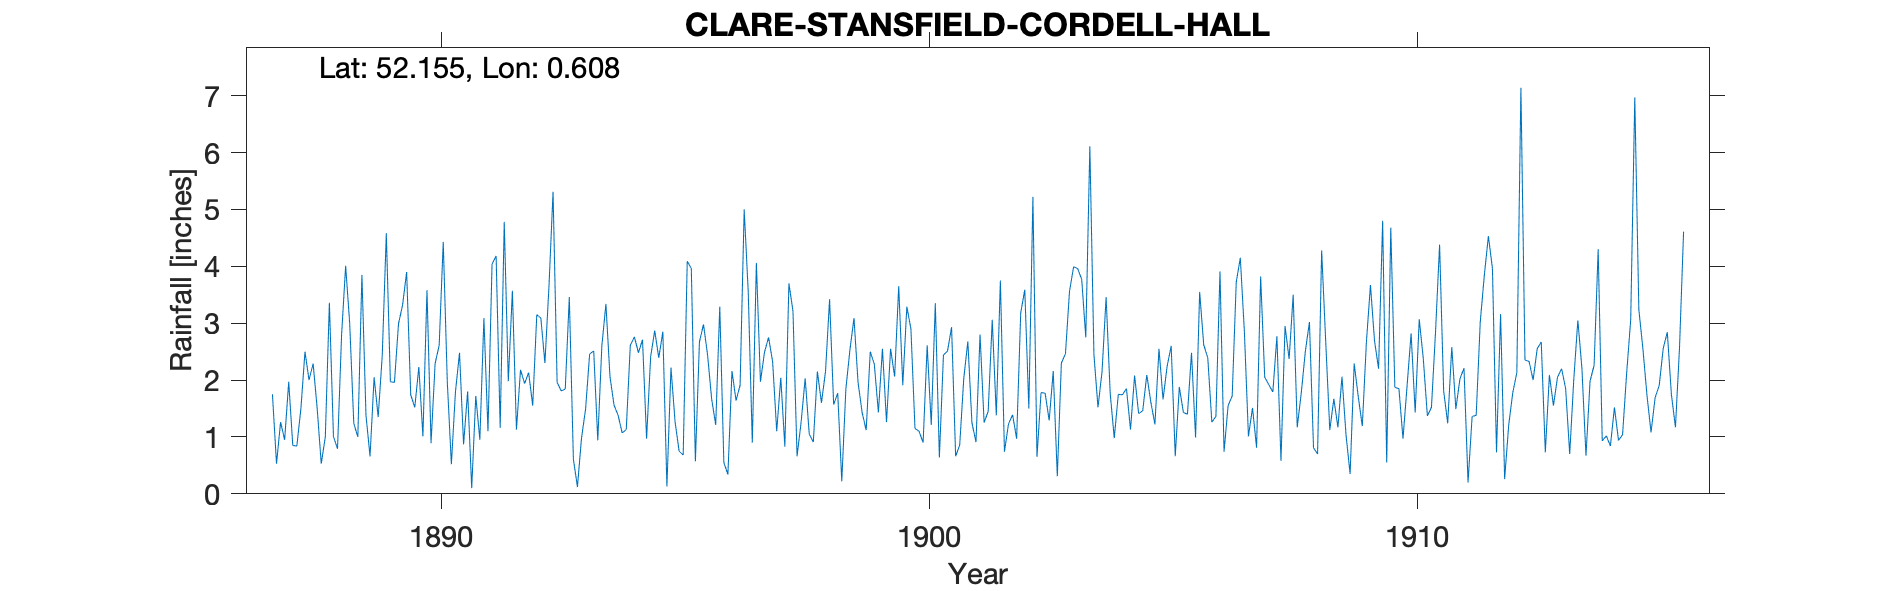

The file beside this chart, header and first rows:
CLARE-STANSFIELD-CORDELL-HALL, , , , , , , , , , , , , , , , , , , , , , , 
Grid ref, TL785540, Long, 0.6079, Lat, 52.16, Elevation, 300, ft, , , , , , , , , , , , , , , 
Station no, RR1950, , , , , , , , , , , , , , , , , , , , , , 
, 1880, 1881, 1882, 1883, 1884, 1885, 1886, 1887, 1888, 1889, 1890, 1891, 1892, 1893, 1894, 1895, 1896, 1897, 1898, 1899, 1900, 1901, 1902
January, , , , , , , , 1.75, 0.53, 0.66, 2.23, 1.8, 1.13, 1.84, 1.56, 2.85, 1.67, 1.97, 1.05, 1.96, 3.29, 0.66, 0.74
February, , , , , , , , 0.53, 1, 2.05, 1.01, 0.1, 2.18, 3.46, 1.38, 0.13, 1.21, 2.49, 0.91, 1.43, 2.9, 0.86, 1.23
March, , , , , , , , 1.26, 3.36, 1.35, 3.58, 1.72, 1.94, 0.61, 1.07, 2.22, 3.29, 2.75, 2.15, 1.12, 1.15, 2.03, 1.39
April, , , , , , , , 0.95, 1.01, 2.43, 0.89, 0.95, 2.13, 0.12, 1.13, 1.27, 0.55, 2.32, 1.6, 2.5, 1.1, 2.68, 0.97
May, , , , , , , , 1.97, 0.79, 4.58, 2.29, 3.09, 1.55, 0.98, 2.61, 0.75, 0.34, 1.1, 2.15, 2.28, 0.9, 1.25, 3.18
June, , , , , , , , 0.85, 2.79, 1.97, 2.61, 1.1, 3.15, 1.49, 2.76, 0.68, 2.16, 2.04, 3.42, 1.43, 2.61, 0.91, 3.59
July, , , , , , , , 0.84, 4.01, 1.96, 4.43, 4.04, 3.09, 2.46, 2.48, 4.09, 1.64, 0.83, 1.57, 2.55, 1.21, 2.8, 1.5
August, , , , , , , , 1.5, 2.99, 2.99, 1.96, 4.18, 2.3, 2.51, 2.71, 3.96, 1.91, 3.7, 1.77, 1.26, 3.35, 1.25, 5.22
September, , , , , , , , 2.5, 1.24, 3.32, 0.52, 1.16, 3.65, 0.94, 0.97, 0.57, 5, 3.21, 0.22, 2.55, 0.64, 1.45, 0.65
October, , , , , , , , 2, 1, 3.9, 1.79, 4.78, 5.31, 2.6, 2.41, 2.67, 3.55, 0.66, 1.84, 2.06, 2.44, 3.06, 1.78
November, , , , , , , , 2.29, 3.85, 1.74, 2.48, 1.98, 1.96, 3.34, 2.87, 2.98, 0.9, 1.26, 2.53, 3.65, 2.51, 1.38, 1.77
December, , , , , , , , 1.5, 1.38, 1.52, 0.87, 3.57, 1.81, 2.06, 2.39, 2.44, 4.06, 2.03, 3.09, 1.91, 2.93, 3.75, 1.29
Total, , , , , , , , 17.94, 23.95, 28.47, 24.66, 28.47, 30.2, 22.41, 24.34, 24.61, 26.28, 24.36, 22.3, 24.7, 25.03, 22.08, 23.31
